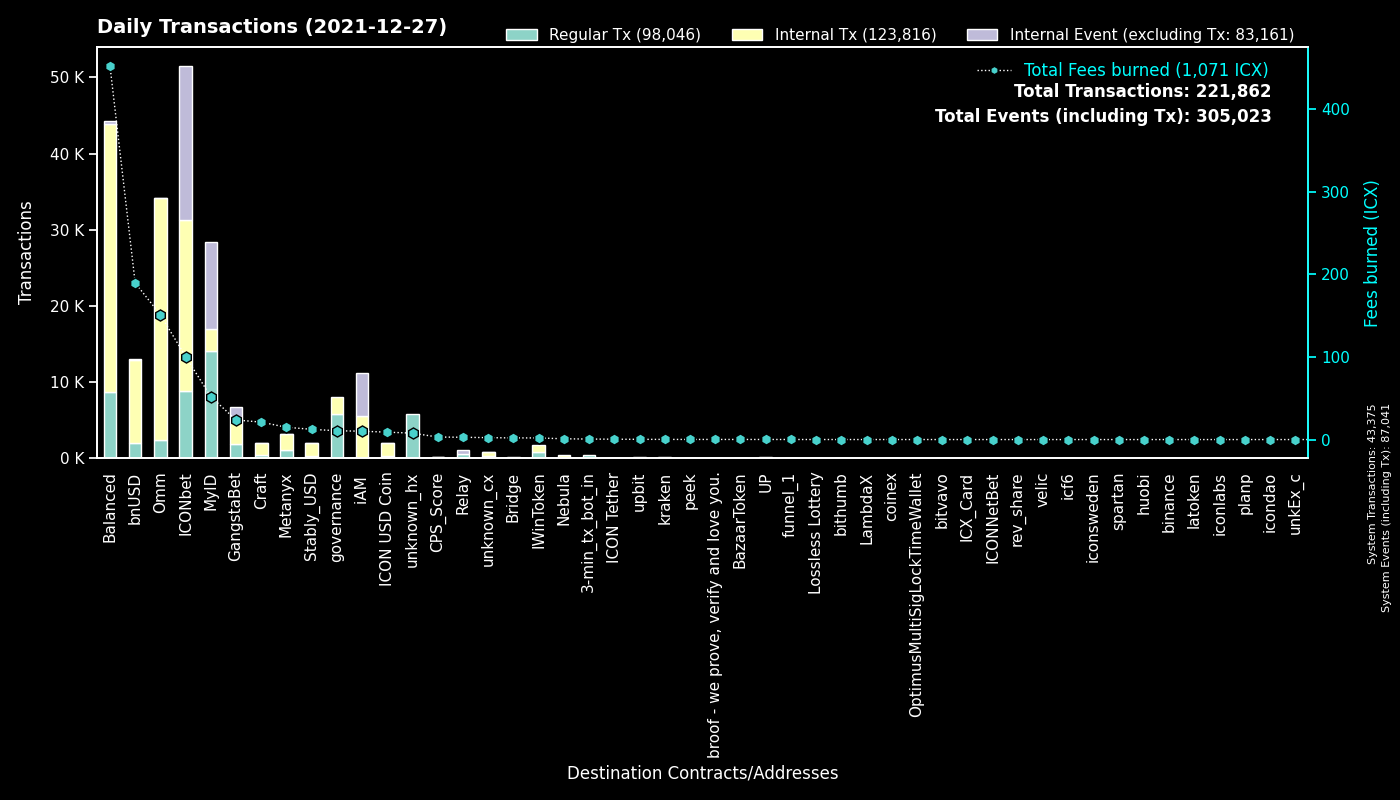

Values plotted in this chart, from the file beside it:
to, Fees burned, Regular Tx, to_def, Internal Tx, Internal Event (excluding Tx), group
System, 0.0, 43373, System, 2, 43666, System
cx9e3cadcc1a4be3323ea23371b84575abb32703…, 23.12, 11256, MyID_1, 0, 11348, MyID
cx00000000000000000000000000000000000000…, 10.66, 5867, governance, 2188, 0, governance
cxd47f7d943ad76a0403210501dab03d4daf1f68…, 47.43, 4426, ICONbet? Blackjack, 6260, 11386, ICONbet
cxaf244cf3c7164fe6f996f398a9d99c4d4a85cf…, 45.09, 3657, balanced_airdrip, 11622, 0, Balanced
cx694e8c9f1a05c8c3719f30d46b97697960e428…, 26.2, 2790, MyID_2, 2826, 0, MyID
cx299d88908ab371d586c8dfe0ed42899a899e6e…, 25.85, 2053, ICONbet? Levels, 7954, 2555, ICONbet
cx88fd7df7ddff82f7cc735c871dc519838cb235…, 189.9, 1937, bnUSD, 10975, 59, bnUSD
cxcb455f26a2c01c686fa7f30e1e3661642dd53c…, 102.8, 1805, Omm Lending Pool, 27677, 1, Omm
hx92b7608c53825241069a280982c4d92e1b228c…, 2.296, 1438, unknown_hx, 0, 0, unknown_hx
cx2609b924e33ef00b648a409245c7ea394c4678…, 182.4, 1230, balanced_sicx, 5660, 32, Balanced
cx2dc662031f3d62bcdba4f63e9bf827767c8475…, 4.465, 1202, GangstaBet Skill, 1178, 1340, GangstaBet
cx369a5f4ce4f4648dfc96ba0c8229be0693b4ec…, 14.87, 1053, Metanyx, 2161, 2, Metanyx
cx5d6e1482434085f30660efe30573304d629270…, 11.7, 1032, ICONbet? Baccarat, 4058, 3730, ICONbet
cxf61cd5a45dc9f91c15aa65831a30a90d59a096…, 48.67, 901, balanced_baln, 3785, 59, Balanced
cx993810b4523ab6b1658925d8d6c234f286adbd…, 1.943, 847, IWinToken, 867, 0, IWinToken
cx10d59e8103ab44635190bd4139dbfd682fa2d0…, 2.501, 720, balanced_rewards, 1426, 0, Balanced
cx38fd2687b202caf4bd1bda55223578f39dbb65…, 5.538, 611, ICONbet? Mini Roulette(new), 1846, 1222, ICONbet
cx203d9cd2a669be67177e997b8948ce2c35caff…, 76.43, 595, balanced_dividends, 4602, 0, Balanced
cxa0af3165c08318e988cb30993b3048335b94af…, 14.24, 590, balanced_dex, 1486, 0, Balanced
cx66d4d90f5f113eba575bf793570135f9b10cec…, 16.65, 587, balanced_loans, 2715, 265, Balanced
cx1a29259a59f463a67bb2ef84398b30ca56b583…, 44.09, 517, Omm Token, 4037, 6, Omm
cx087b4164a87fdfb7b714f3bafe9dfb050fd6b1…, 2.783, 496, Relay_1, 0, 555, Relay
hx11de4e28be4845de3ea392fd8d758655bf766c…, 0.6, 480, 3-min_tx_bot_in, 0, 0, 3-min_tx_bot_in
cx8683d50b9f53275081e13b64fba9d6a56b7c57…, 1.743, 417, gangstabet_trade, 527, 0, GangstaBet
cx03c76787861eec166b25e744e52a82af963670…, 3.157, 346, ICONbet? Plinko, 1266, 364, ICONbet
cxae3034235540b924dfcc1b45836c293dcc82bf…, 8.946, 275, ICON USD Coin, 1698, 7, ICON USD Coin
cx21e94c08c03daee80c25d8ee3ea22a20786ec2…, 35.68, 244, Balanced Router, 2502, 15, Balanced
cxbb2871f468a3008f80b08fdde5b8b951583acf…, 12.39, 236, Stably_USD, 1727, 8, Stably_USD
cx7ecb16e4c143b95e01d05933c17cb986cfe618…, 1.397, 235, unknown_cx, 447, 0, unknown_cx
cx6139a27c15f1653471ffba0b4b88dc15de7e32…, 17.46, 229, GangstaBet Token, 1747, 7, GangstaBet
cx2e6d0fc0eca04965d06038c8406093337f085f…, 19.61, 199, Craft, 1345, 5, Craft
cx57d7acf8b5114b787ecdd99ca460c2272e4d91…, 0.6235, 177, NebulaPlanetToken, 180, 0, Nebula
cx40d59439571299bca40362db2a7d8cae5b0b30…, 29.65, 160, balanced_rebalancing, 1145, 1, Balanced
hx68646780e14ee9097085f7280ab137c3633b4b…, 0.185, 148, kraken_hot, 0, 0, kraken
cxb0b6f777fba13d62961ad8ce11be7ef6c4b2bc…, 1.619, 146, ICONbet? DAOdice(new), 618, 438, ICONbet
hx548ad28ef8d6caed7f27f6001fb7a654ad8cca…, 0.175, 140, unknown_hx, 0, 0, unknown_hx
cx334db6519871cb2bfd154cec0905ced4ea142d…, 0.7919, 92, unknown_cx, 0, 0, unknown_cx
cx82c8c091b41413423579445032281bca5ac14f…, 0.4007, 84, Craft, 64, 18, Craft
cxba62bb61baf8dd8b6a04633fe33806547785a0…, 2.573, 83, MyID_3, 82, 0, MyID
cx9c4698411c6d9a780f605685153431dcda0460…, 1.099, 80, Auction, 216, 0, Craft
cx6cdbc291c73faf79366d35b1491b89217fdc66…, 4.037, 78, ICONbet? War, 248, 283, ICONbet
cx841f29ec6ce98b527d49a275e87d427627f1af…, 4.084, 69, Omm Delegation, 0, 0, Omm
hxaef11eb2621c30d6b9c110f964039185cb7827…, 0.08625, 69, unknown_hx, 0, 0, unknown_hx
hx294c5d0699615fc8d92abfe464a2601612d11b…, 0.0825, 66, funnel_1, 0, 0, funnel_1
hx4a01996877ac535a63e0107c926fb60f1d33c5…, 0.0825, 66, upbit_hot3, 0, 0, upbit
cx43e2eec79eb76293c298f2b17aec06097be606…, 1.171, 65, balanced_staking, 195, 0, Balanced
hx6332c8a8ce376a5fc7f976d1bc4805a5d8bf13…, 0.0725, 58, upbit_hot1, 0, 0, upbit
hxc0bac39424e91ab139b79461df2163d07feec1…, 0.07, 56, unknown_hx, 0, 0, unknown_hx
cx69bcdf1753472c1444188ec3f5188657e30c83…, 0.1413, 45, broof - we prove, verify and love you., 1, 0, broof - we prove, verify and love you.
cx9f4ab72f854d3ccdc59aa6f2c3e2215dd62e87…, 3.038, 41, CPS_Score, 132, 2, CPS_Score
cx14002628a4599380f391f708843044bc93dce2…, 10.07, 36, iAM Div, 5540, 5548, iAM
hxfdb57e23c32f9273639d6dda45068d85ee43fe…, 0.045, 36, upbit_hot2, 0, 0, upbit
cx9fda786d3e7965ed9dc01321c85026653d6a5f…, 0.5877, 36, ICONbet? Jungle Jackpot, 88, 72, ICONbet
hx6132bbdaf85d54c6e93bb7cc1b45935f957bb4…, 0.04, 32, unknown_hx, 0, 0, unknown_hx
hxf2b4e7eab4f14f49e5dce378c2a0389c379ac6…, 0.04, 32, upbit_hot5, 0, 0, upbit
cx384018e03aa8b739472c7a0645b70df97550e2…, 0.07624, 31, GangstaBet, 29, 0, GangstaBet
hx6d14b2b77a9e73c5d5804d43c7e3c3416648ae…, 0.0375, 30, bithumb_3, 0, 0, bithumb
hx8d28bc4d785d331eb4e577135701eb388e9a46…, 0.03625, 29, upbit_hot4, 0, 0, upbit
cxc0b5b52c9f8b4251a47e91dda3bd61e5512cd7…, 0.1078, 27, TapToken, 41, 0, ICONbet
... 2,717 more rows
